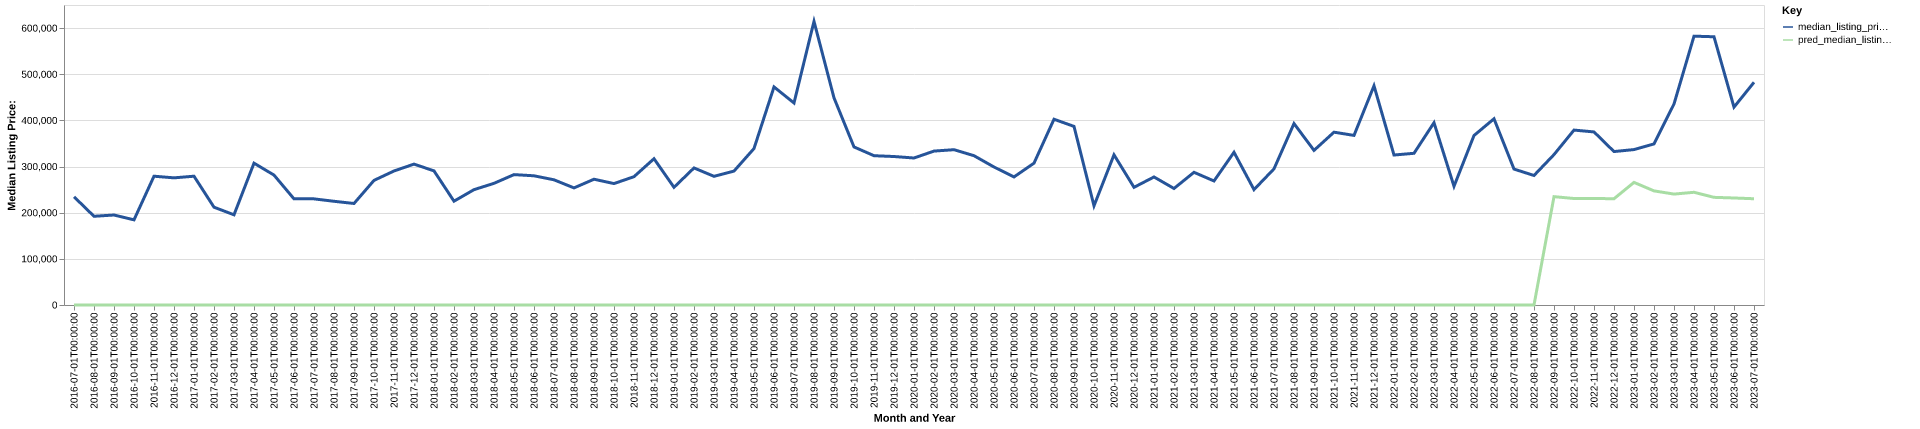

Source data for this figure (header and first rows):
date, time_idx, median_listing_price, thirty_year_interest_rate_five, month, county_name, active_listing_count, median_days_on_market, pred_median_listing_price, month_year
2016-07-01, 0, 234475, 3.72, 7, charles city, va, 27.0, 75.0, 0, Jul-2016
2016-08-01, 1, 192225, 3.73, 8, charles city, va, 27.0, 86.0, 0, Aug-2016
2016-09-01, 2, 194973, 3.66, 9, charles city, va, 27.0, 88.0, 0, Sep-2016
2016-10-01, 3, 184500, 3.64, 10, charles city, va, 24.0, 116.0, 0, Oct-2016
2016-11-01, 4, 279050, 3.66, 11, charles city, va, 23.0, 143.0, 0, Nov-2016
2016-12-01, 5, 275500, 3.48, 12, charles city, va, 18.0, 115.0, 0, Dec-2016
2017-01-01, 6, 279050, 3.45, 1, charles city, va, 17.0, 105.0, 0, Jan-2017
2017-02-01, 7, 211913, 3.5, 2, charles city, va, 18.0, 95.0, 0, Feb-2017
2017-03-01, 8, 195438, 3.52, 3, charles city, va, 18.0, 74.0, 0, Mar-2017
2017-04-01, 9, 307325, 4.03, 4, charles city, va, 20.0, 57.0, 0, Apr-2017
2017-05-01, 10, 281488, 4.32, 5, charles city, va, 18.0, 64.0, 0, May-2017
2017-06-01, 11, 229950, 4.2, 6, charles city, va, 17.0, 73.0, 0, Jun-2017
2017-07-01, 12, 229950, 4.19, 7, charles city, va, 20.0, 46.0, 0, Jul-2017
2017-08-01, 13, 224713, 4.3, 8, charles city, va, 23.0, 37.0, 0, Aug-2017
2017-09-01, 14, 219950, 4.1, 9, charles city, va, 26.0, 57.0, 0, Sep-2017
2017-10-01, 15, 270000, 4.05, 10, charles city, va, 20.0, 72.0, 0, Oct-2017
2017-11-01, 16, 290375, 3.94, 11, charles city, va, 17.0, 50.0, 0, Nov-2017
2017-12-01, 17, 305250, 4.03, 12, charles city, va, 16.0, 66.0, 0, Dec-2017
2018-01-01, 18, 290600, 3.93, 1, charles city, va, 13.0, 84.0, 0, Jan-2018
2018-02-01, 19, 224925, 3.83, 2, charles city, va, 14.0, 49.0, 0, Feb-2018
2018-03-01, 20, 249900, 3.94, 3, charles city, va, 16.0, 47.0, 0, Mar-2018
2018-04-01, 21, 263613, 3.95, 4, charles city, va, 14.0, 69.0, 0, Apr-2018
2018-05-01, 22, 282500, 3.99, 5, charles city, va, 14.0, 83.0, 0, May-2018
2018-06-01, 23, 279950, 4.15, 6, charles city, va, 21.0, 46.0, 0, Jun-2018
2018-07-01, 24, 271225, 4.4, 7, charles city, va, 22.0, 52.0, 0, Jul-2018
2018-08-01, 25, 253713, 4.46, 8, charles city, va, 20.0, 75.0, 0, Aug-2018
2018-09-01, 26, 272500, 4.58, 9, charles city, va, 21.0, 92.0, 0, Sep-2018
2018-10-01, 27, 263088, 4.66, 10, charles city, va, 21.0, 100.0, 0, Oct-2018
2018-11-01, 28, 278050, 4.62, 11, charles city, va, 19.0, 91.0, 0, Nov-2018
2018-12-01, 29, 316950, 4.54, 12, charles city, va, 18.0, 92.0, 0, Dec-2018
2019-01-01, 30, 254950, 4.6, 1, charles city, va, 20.0, 110.0, 0, Jan-2019
2019-02-01, 31, 296950, 4.72, 2, charles city, va, 20.0, 107.0, 0, Feb-2019
2019-03-01, 32, 278793, 4.9, 3, charles city, va, 21.0, 78.0, 0, Mar-2019
2019-04-01, 33, 290125, 4.94, 4, charles city, va, 21.0, 72.0, 0, Apr-2019
2019-05-01, 34, 339000, 4.75, 5, charles city, va, 25.0, 46.0, 0, May-2019
2019-06-01, 35, 472475, 4.51, 6, charles city, va, 26.0, 48.0, 0, Jun-2019
2019-07-01, 36, 437738, 4.41, 7, charles city, va, 22.0, 70.0, 0, Jul-2019
2019-08-01, 37, 614532, 4.41, 8, charles city, va, 21.0, 100.0, 0, Aug-2019
2019-09-01, 38, 448830, 4.2, 9, charles city, va, 22.0, 123.0, 0, Sep-2019
2019-10-01, 39, 342475, 4.14, 10, charles city, va, 22.0, 143.0, 0, Oct-2019
2019-11-01, 40, 323475, 3.84, 11, charles city, va, 23.0, 131.0, 0, Nov-2019
2019-12-01, 41, 321713, 3.81, 12, charles city, va, 22.0, 109.0, 0, Dec-2019
2020-01-01, 42, 318500, 3.75, 1, charles city, va, 19.0, 102.0, 0, Jan-2020
2020-02-01, 43, 333500, 3.73, 2, charles city, va, 17.0, 107.0, 0, Feb-2020
2020-03-01, 44, 336500, 3.78, 3, charles city, va, 14.0, 125.0, 0, Mar-2020
2020-04-01, 45, 323475, 3.75, 4, charles city, va, 15.0, 137.0, 0, Apr-2020
2020-05-01, 46, 299000, 3.74, 5, charles city, va, 13.0, 63.0, 0, May-2020
2020-06-01, 47, 277475, 3.72, 6, charles city, va, 12.0, 105.0, 0, Jun-2020
2020-07-01, 48, 307325, 3.49, 7, charles city, va, 9.0, 140.0, 0, Jul-2020
2020-08-01, 49, 402475, 3.65, 8, charles city, va, 8.0, 133.0, 0, Aug-2020
2020-09-01, 50, 386975, 3.33, 9, charles city, va, 11.0, 57.0, 0, Sep-2020
2020-10-01, 51, 214950, 3.28, 10, charles city, va, 11.0, 47.0, 0, Oct-2020
2020-11-01, 52, 325375, 3.21, 11, charles city, va, 10.0, 77.0, 0, Nov-2020
2020-12-01, 53, 254950, 3.07, 12, charles city, va, 10.0, 53.0, 0, Dec-2020
2021-01-01, 54, 277400, 2.99, 1, charles city, va, 10.0, 41.0, 0, Jan-2021
2021-02-01, 55, 252475, 2.93, 2, charles city, va, 9.0, 49.0, 0, Feb-2021
2021-03-01, 56, 287500, 2.88, 3, charles city, va, 6.0, 63.0, 0, Mar-2021
2021-04-01, 57, 268725, 2.84, 4, charles city, va, 6.0, 85.0, 0, Apr-2021
2021-05-01, 58, 330900, 2.71, 5, charles city, va, 8.0, 24.0, 0, May-2021
2021-06-01, 59, 249975, 2.79, 6, charles city, va, 11.0, 52.0, 0, Jun-2021
... 25 more rows
